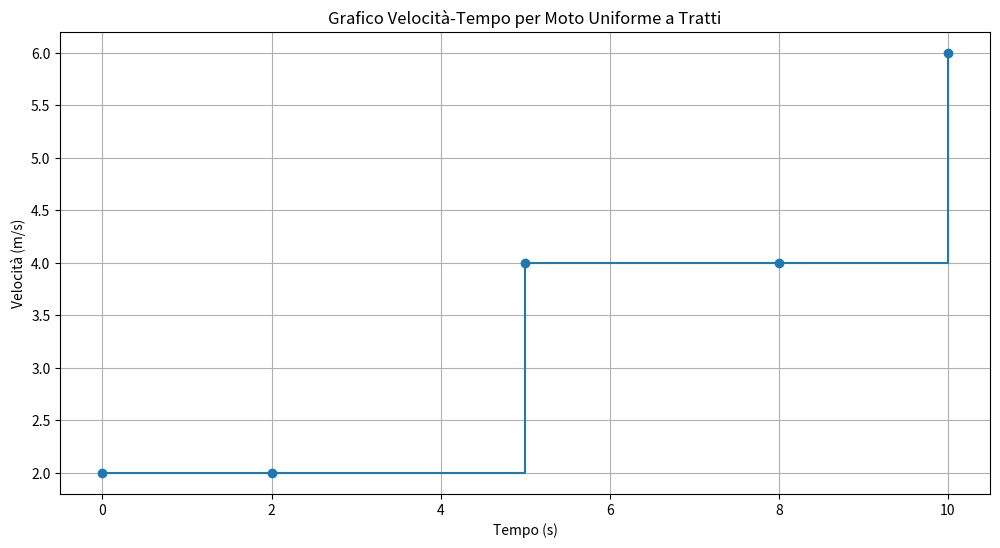

Generate this figure with matplotlib:
import matplotlib.pyplot as plt
import numpy as np

# Dati
tempi = [0, 2, 5, 8, 10]
velocita = [2, 2, 4, 4, 6]

# Creazione del grafico
plt.figure(figsize=(12, 6))
plt.step(tempi, velocita, where='post', marker='o')
plt.title("Grafico Velocità-Tempo per Moto Uniforme a Tratti")
plt.xlabel("Tempo (s)")
plt.ylabel("Velocità (m/s)")
plt.grid(True)
plt.savefig('grafico_velocita_temporale.png')
plt.show()
